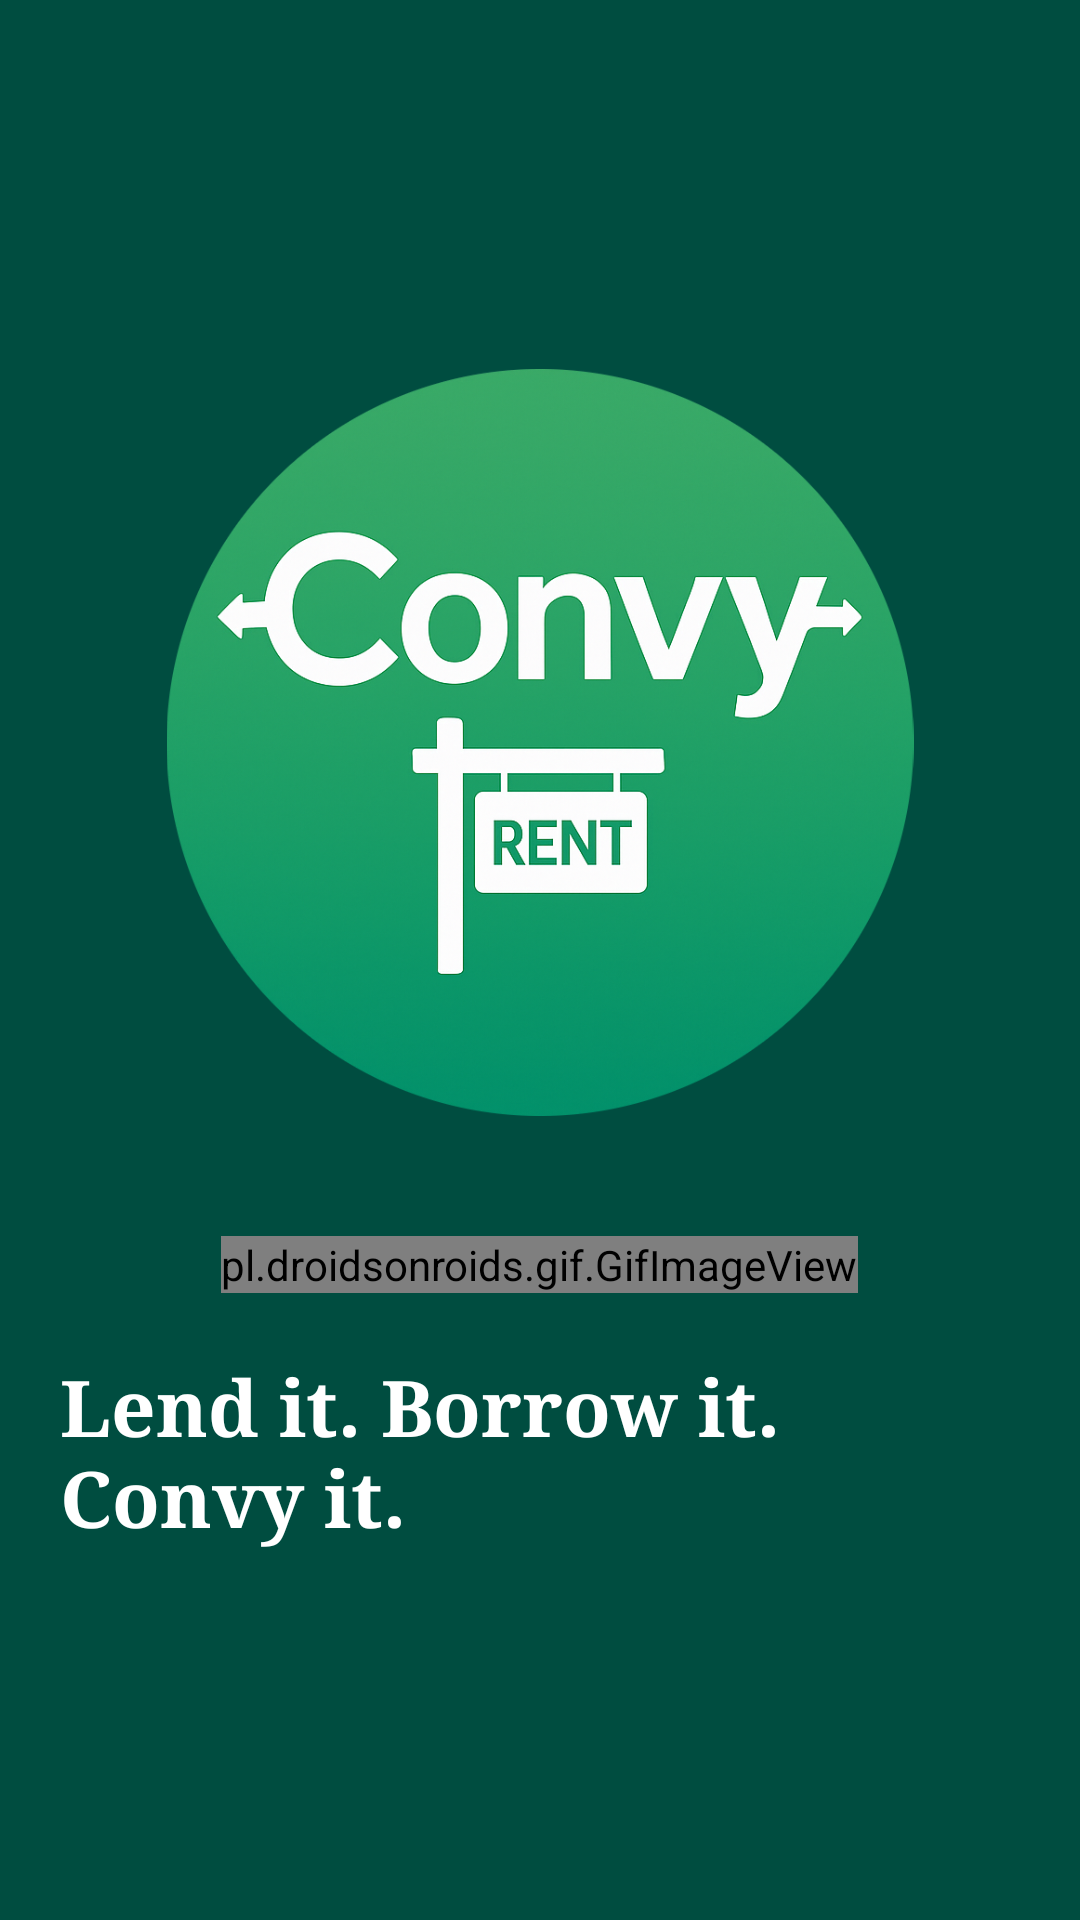

Reconstruct the res/layout file that produces this screen, plus the resources it refers to.
<!-- AndroidManifest.xml: application theme Theme.Team211ProgrammingTechniques -->
<!-- res/layout/loading_page.xml -->
<?xml version="1.0" encoding="utf-8"?>
<LinearLayout xmlns:android="http://schemas.android.com/apk/res/android"
    android:layout_width="match_parent"
    android:layout_height="match_parent"
    android:background="@color/dark_green"
    android:gravity="center"
    android:orientation="vertical"
    android:padding="20dp">

    
    <ImageView
        android:id="@+id/logoImageView"
        android:layout_width="256dp"
        android:layout_height="249dp"
        android:layout_marginBottom="20dp"
        android:contentDescription="Logo of application"
        android:src="@drawable/convy_logo" />

    
    <pl.droidsonroids.gif.GifImageView
        android:id="@+id/gifImageView"
        android:layout_width="wrap_content"
        android:layout_height="wrap_content"
        android:layout_marginTop="20dp"
        android:layout_marginBottom="20dp"
        android:src="@drawable/convy_loading_animation" />

    
    <TextView
        android:id="@+id/welcomeText"
        android:layout_width="wrap_content"
        android:layout_height="wrap_content"
        android:fontFamily="serif"
        android:text="Lend it. Borrow it. Convy it."
        android:textColor="#FFFF"
        android:textSize="26dp"
        android:textStyle="bold" />

</LinearLayout>
<!-- resources referenced by this layout -->
<resources>
  <color name="dark_green">#004d40</color>
  <!-- drawable convy_loading_animation: gif bitmap (drawable, 41288 bytes) -->
  <!-- drawable convy_logo: png bitmap (drawable, 726271 bytes) -->
  <style name="Theme.Team211ProgrammingTechniques" parent="Theme.MaterialComponents.DayNight.NoActionBar">
      
          <item name="colorPrimary">@color/purple_500</item>
          <item name="colorPrimaryVariant">@color/purple_700</item>
          <item name="colorOnPrimary">@color/white</item>
          
          <item name="colorSecondary">@color/teal_200</item>
          <item name="colorSecondaryVariant">@color/teal_700</item>
          <item name="colorOnSecondary">@color/black</item>
          
          <item name="android:statusBarColor">?attr/colorPrimaryVariant</item>
          
      </style>
  <color name="purple_500">#FF6200EE</color>
  <color name="purple_700">#FF3700B3</color>
  <color name="white">#FFFFFFFF</color>
  <color name="teal_200">#FF03DAC5</color>
  <color name="teal_700">#FF018786</color>
  <color name="black">#FF000000</color>
</resources>
